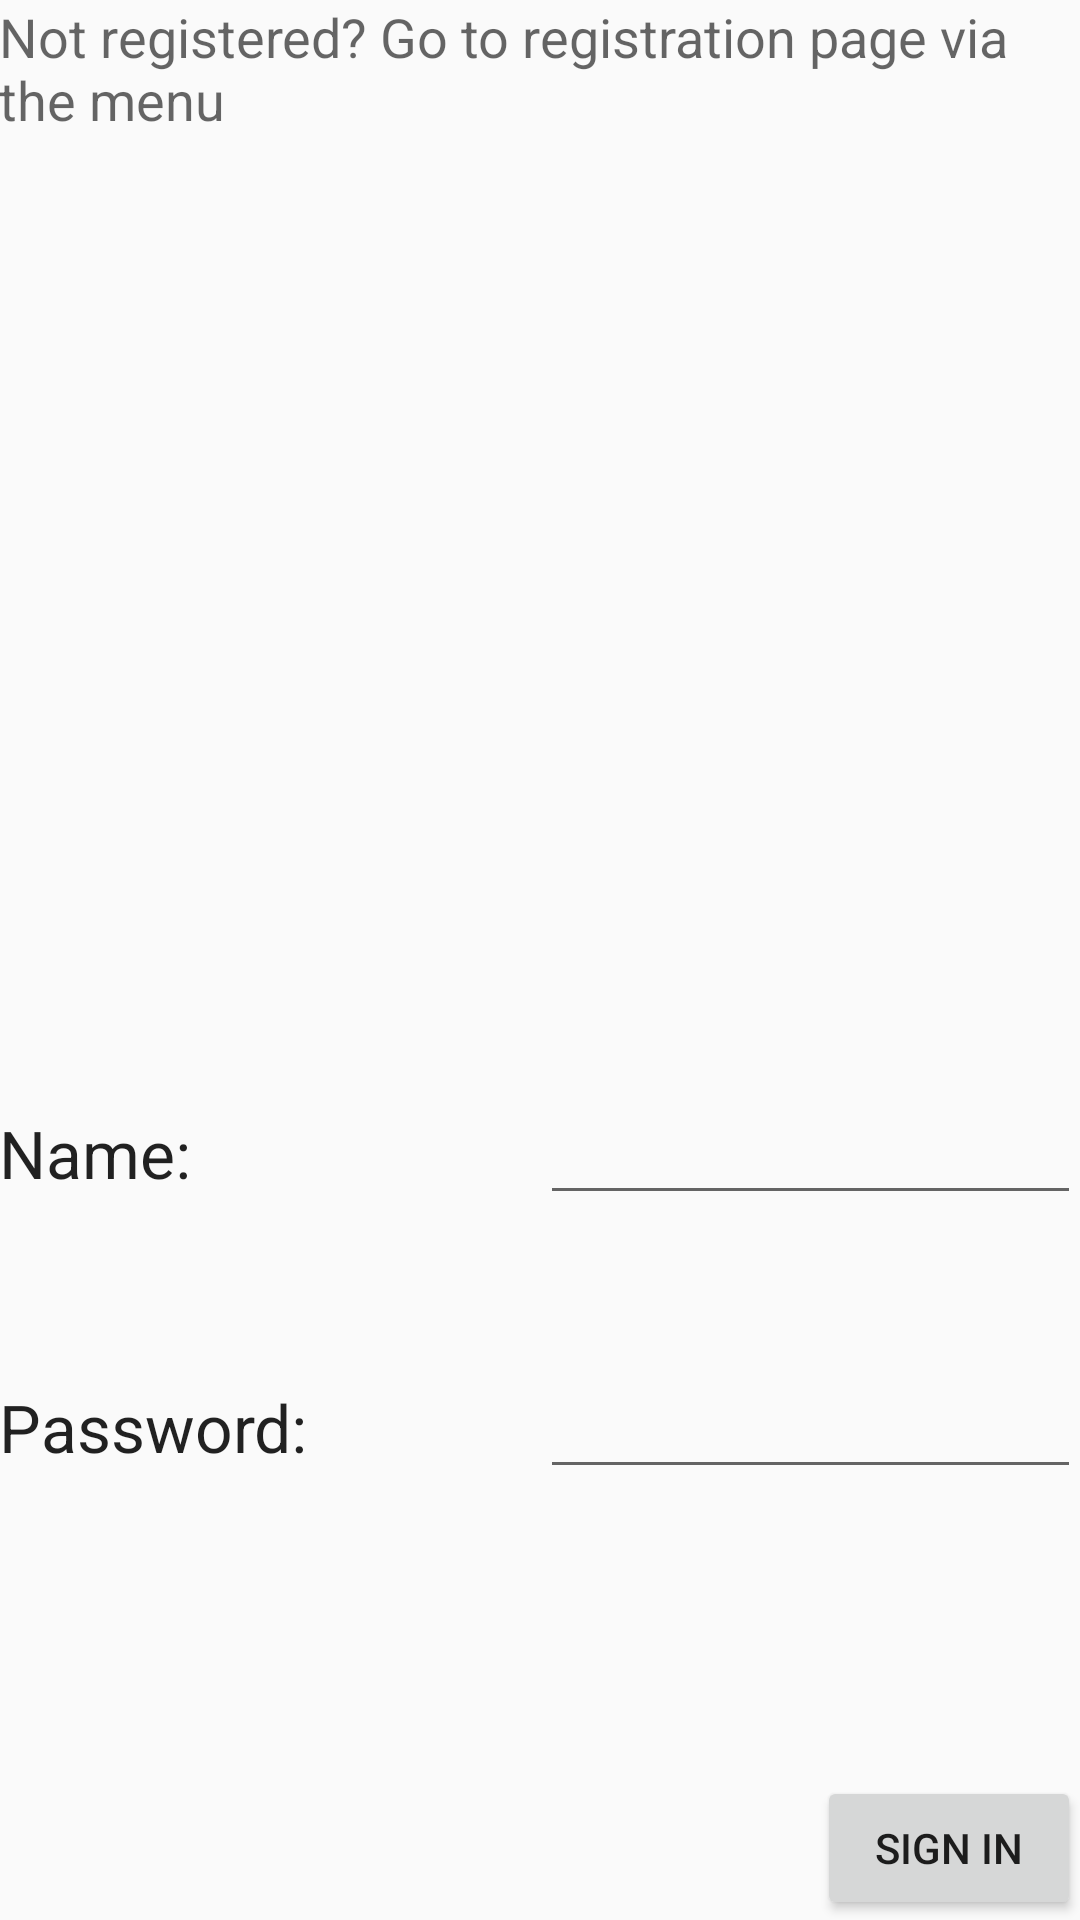

Reconstruct the res/layout file that produces this screen, plus the resources it refers to.
<!-- AndroidManifest.xml: application theme AppTheme -->
<!-- res/layout/activity_main.xml -->
<?xml version="1.0" encoding="utf-8"?>
<LinearLayout xmlns:android="http://schemas.android.com/apk/res/android"
    xmlns:tools="http://schemas.android.com/tools"
    android:layout_width="match_parent"
    android:layout_height="match_parent"
    xmlns:app="http://schemas.android.com/apk/res-auto"
    android:paddingLeft="@dimen/activity_horizontal_margin"
    android:paddingRight="@dimen/activity_horizontal_margin"
    android:paddingTop="@dimen/activity_vertical_margin"
    android:paddingBottom="@dimen/activity_vertical_margin"
    tools:context=".MainActivity"
    android:orientation="vertical">

    <TextView
        android:layout_width="wrap_content"
        android:layout_height="wrap_content"
        android:textAppearance="?android:attr/textAppearanceMedium"
        android:text="@string/Not_Registered"
        android:id="@+id/textView"
        android:layout_weight="100"/>

    <LinearLayout
        android:layout_width="match_parent"
        android:layout_height="wrap_content"
        android:orientation="horizontal"
        android:layout_marginBottom="50dp">

        <TextView
            android:layout_width="0dp"
            android:layout_height="wrap_content"
            android:textAppearance="?android:attr/textAppearanceLarge"
            android:text="@string/Label_name"
            android:id="@+id/textView2"
            android:layout_weight="2"/>
        <EditText
            android:layout_width="0dp"
            android:layout_height="wrap_content"
            android:inputType="textPersonName"
            android:ems="10"
            android:singleLine="true"
            android:id="@+id/LoginTextfield_Name"
            android:layout_weight="2" />
        />
    </LinearLayout>

    <LinearLayout
        android:layout_width="match_parent"
        android:layout_height="wrap_content"
        android:layout_weight="30">

        <TextView
            android:layout_width="0dp"
            android:layout_height="wrap_content"
            android:textAppearance="?android:attr/textAppearanceLarge"
            android:text="@string/Password"
            android:id="@+id/textView3"
            android:layout_weight="2"
            />

        <EditText
            android:layout_width="0dp"
            android:layout_height="wrap_content"
            android:inputType="textPassword"
            android:ems="10"
            android:singleLine="true"
            android:id="@+id/LoginTextfield_password"
            android:layout_weight="2"
            />

    </LinearLayout>

    <Button
        android:layout_width="wrap_content"
        android:layout_height="wrap_content"
        android:text="@string/Btn_login"
        android:id="@+id/Log_Btn_login"
        android:onClick="onSignIn"
        android:layout_gravity="right"/>

</LinearLayout>
<!-- resources referenced by this layout -->
<resources>
  <string name="Btn_login">Sign in</string>
  <string name="Label_name">Name:</string>
  <string name="Not_Registered">Not registered? Go to registration page via the menu</string>
  <string name="Password">Password:</string>
  <style name="AppTheme" parent="Theme.AppCompat.Light.DarkActionBar">
          
          <item name="colorPrimary">@color/colorPrimary</item>
          <item name="colorPrimaryDark">@color/colorPrimaryDark</item>
          <item name="colorAccent">@color/colorAccent</item>
  
      </style>
  <color name="colorPrimary">#b94646</color>
  <color name="colorPrimaryDark">#b94646</color>
  <color name="colorAccent">#ffffff</color>
</resources>
